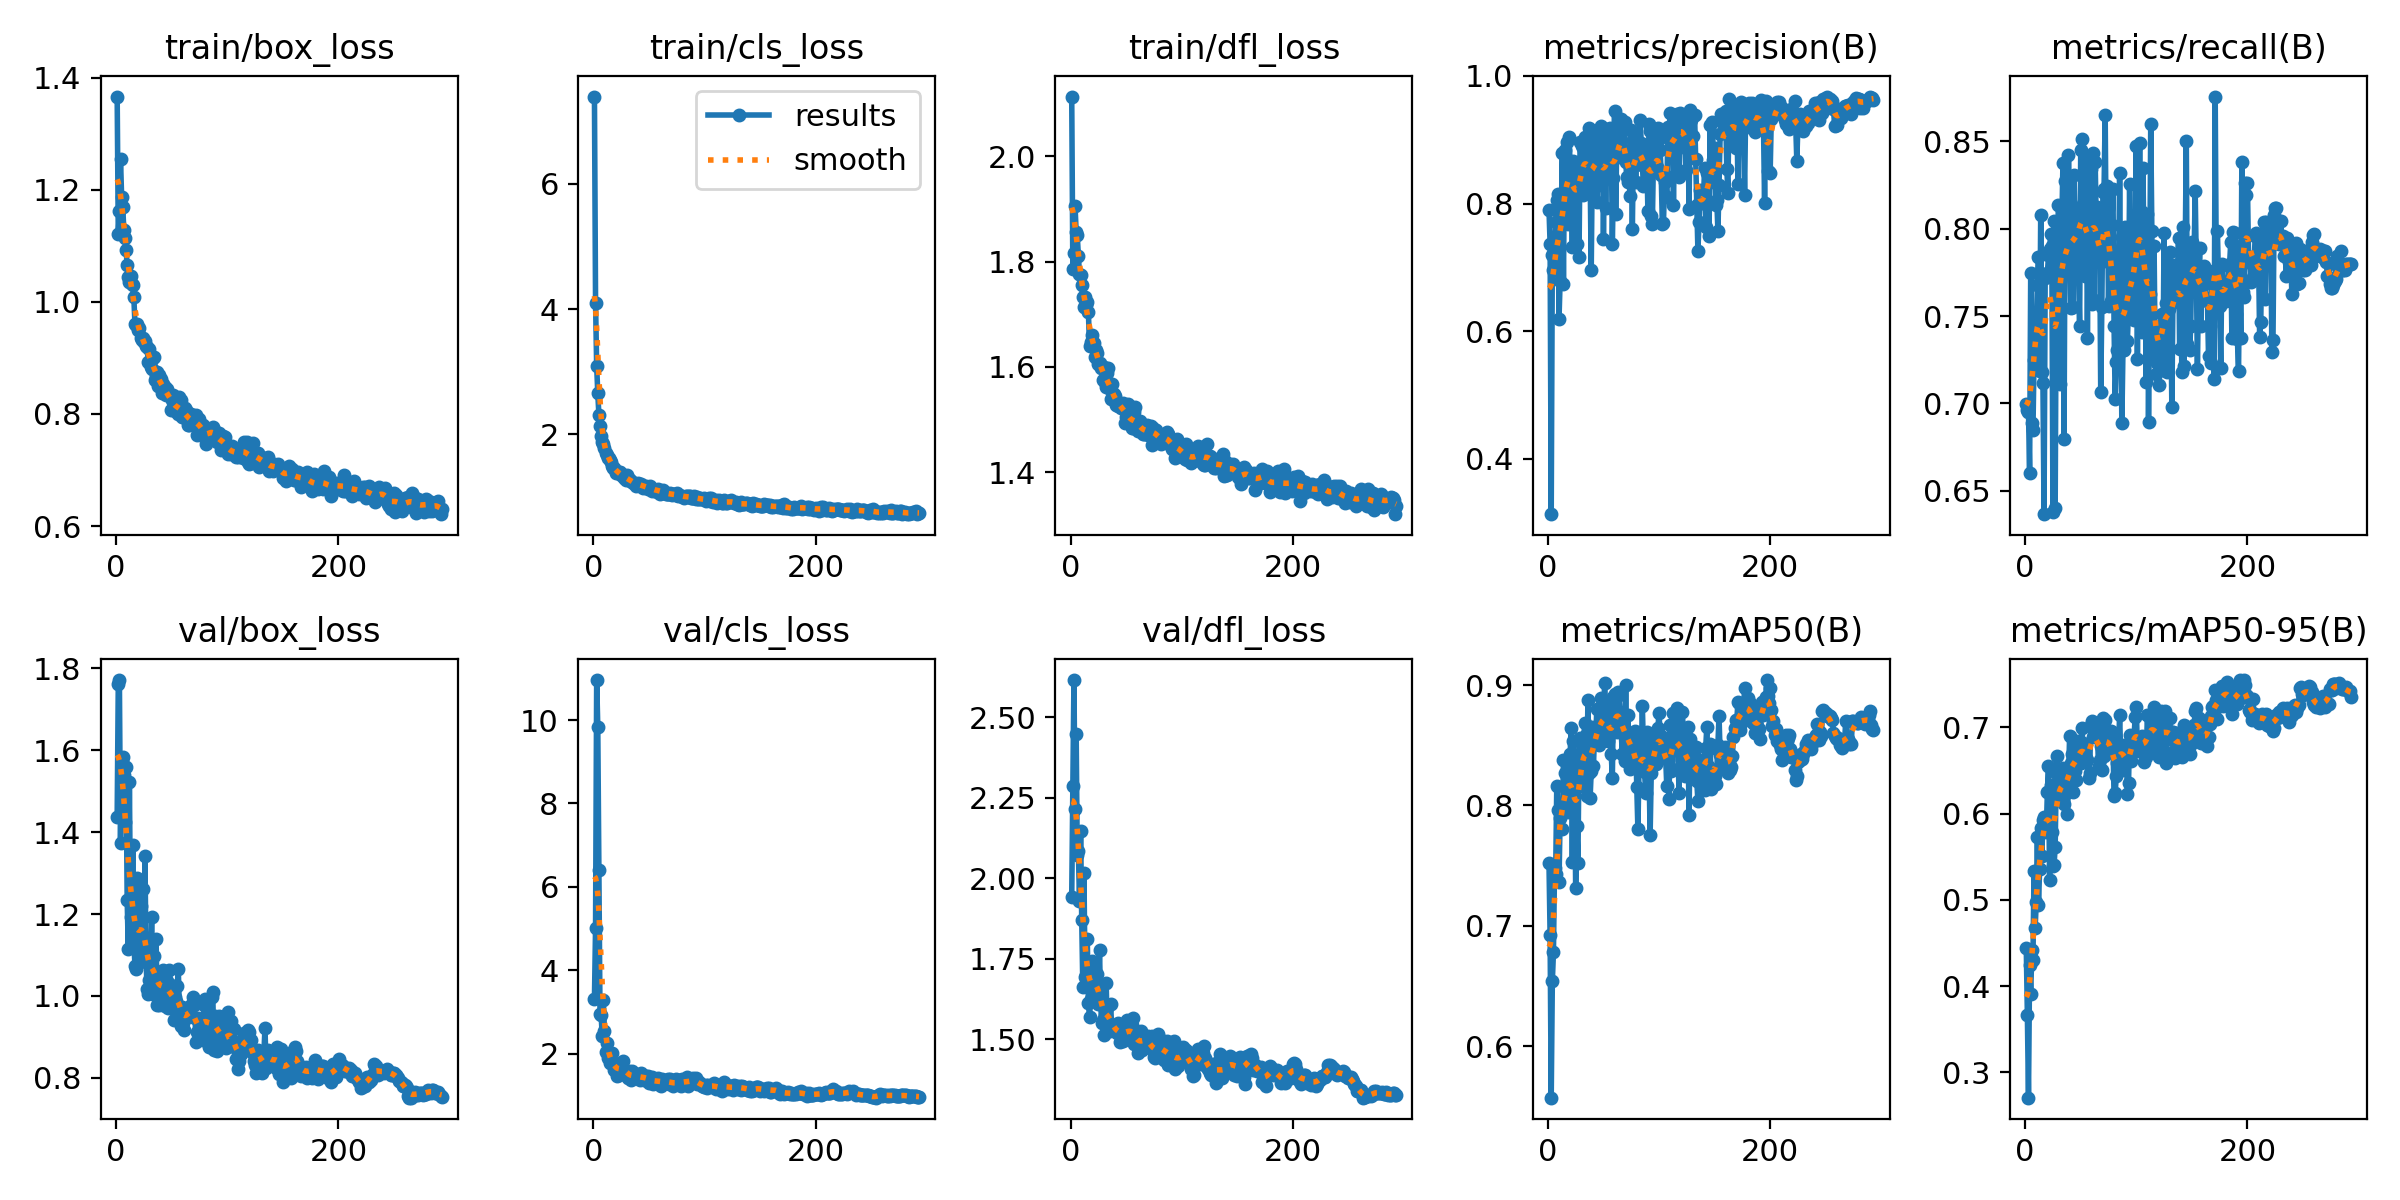

The table this chart was drawn from, first rows:
epoch, time, train/box_loss, train/cls_loss, train/dfl_loss, metrics/precision(B), metrics/recall(B), metrics/mAP50(B), metrics/mAP50-95(B), val/box_loss, val/cls_loss, val/dfl_loss, lr/pg0, lr/pg1, lr/pg2
1, 55.77, 1.366, 7.394, 2.113, 0.7904, 0.6995, 0.7519, 0.4445, 1.438, 3.314, 1.942, 0.003294, 0.003294, 0.003294
2, 90.44, 1.121, 4.106, 1.787, 0.7372, 0.6961, 0.6921, 0.3668, 1.761, 5.006, 2.287, 0.006627, 0.006627, 0.006627
3, 125.3, 1.162, 3.092, 1.817, 0.3135, 0.6953, 0.5571, 0.2708, 1.772, 10.96, 2.615, 0.00996, 0.00996, 0.00996
4, 159.3, 1.255, 2.661, 1.905, 0.7193, 0.6603, 0.6537, 0.4245, 1.375, 9.842, 2.214, 0.01, 0.01, 0.01
5, 193.4, 1.188, 2.313, 1.856, 0.6959, 0.7745, 0.678, 0.3909, 1.573, 6.409, 2.448, 0.01, 0.01, 0.01
6, 228.1, 1.17, 2.129, 1.85, 0.731, 0.6891, 0.7481, 0.4419, 1.583, 2.953, 2.07, 0.01, 0.01, 0.01
7, 262.6, 1.128, 1.968, 1.81, 0.771, 0.6845, 0.743, 0.4306, 1.539, 2.934, 2.083, 0.01, 0.01, 0.01
8, 297, 1.114, 1.875, 1.777, 0.8055, 0.7249, 0.8158, 0.5334, 1.424, 2.434, 1.928, 0.01, 0.01, 0.01
9, 330.9, 1.093, 1.846, 1.774, 0.8156, 0.7443, 0.7965, 0.4677, 1.558, 3.293, 2.145, 0.01, 0.01, 0.01
10, 364.9, 1.065, 1.785, 1.756, 0.6188, 0.745, 0.7364, 0.498, 1.235, 2.549, 1.871, 0.01, 0.01, 0.01
11, 398.4, 1.045, 1.707, 1.733, 0.6784, 0.7677, 0.7892, 0.5734, 1.116, 2.05, 1.661, 0.01, 0.01, 0.01
12, 432, 1.035, 1.668, 1.713, 0.7755, 0.7838, 0.7953, 0.4944, 1.524, 2.266, 2.014, 0.01, 0.01, 0.01
13, 466, 1.045, 1.618, 1.732, 0.8791, 0.7185, 0.7802, 0.5354, 1.193, 1.907, 1.694, 0.01, 0.01, 0.01
14, 500.4, 1.032, 1.626, 1.717, 0.6739, 0.808, 0.8374, 0.5835, 1.157, 1.934, 1.699, 0.01, 0.01, 0.01
15, 535, 1.03, 1.594, 1.724, 0.8841, 0.718, 0.8271, 0.5514, 1.368, 1.766, 1.81, 0.01, 0.01, 0.01
16, 569.4, 1.008, 1.557, 1.704, 0.8313, 0.7115, 0.8034, 0.5925, 1.134, 1.789, 1.613, 0.01, 0.01, 0.01
17, 603.5, 0.9608, 1.491, 1.64, 0.8971, 0.6366, 0.7976, 0.5964, 1.074, 2.012, 1.567, 0.01, 0.01, 0.01
18, 637.6, 0.9593, 1.47, 1.647, 0.7674, 0.7715, 0.7946, 0.5866, 1.067, 1.743, 1.626, 0.01, 0.01, 0.01
19, 671.4, 0.9609, 1.46, 1.66, 0.9042, 0.7732, 0.8291, 0.5784, 1.289, 1.607, 1.741, 0.01, 0.01, 0.01
20, 705.5, 0.9501, 1.391, 1.645, 0.8634, 0.7744, 0.8429, 0.6254, 1.129, 1.673, 1.705, 0.01, 0.01, 0.01
21, 739.9, 0.9538, 1.396, 1.645, 0.8429, 0.7847, 0.8642, 0.6555, 1.084, 1.46, 1.641, 0.01, 0.01, 0.01
22, 774.1, 0.9356, 1.384, 1.619, 0.7321, 0.7882, 0.7528, 0.523, 1.219, 1.713, 1.706, 0.01, 0.01, 0.01
23, 808.4, 0.9317, 1.403, 1.633, 0.8669, 0.797, 0.8534, 0.6329, 1.121, 1.497, 1.632, 0.01, 0.01, 0.01
24, 842.6, 0.9359, 1.397, 1.626, 0.8496, 0.7902, 0.8347, 0.5788, 1.261, 1.626, 1.701, 0.009999, 0.009999, 0.009999
25, 876.5, 0.9277, 1.345, 1.605, 0.8498, 0.638, 0.7318, 0.5391, 1.085, 1.775, 1.609, 0.009999, 0.009999, 0.009999
26, 910.7, 0.9299, 1.356, 1.608, 0.7365, 0.8042, 0.7832, 0.5399, 1.341, 1.656, 1.778, 0.009999, 0.009999, 0.009999
27, 944.5, 0.9213, 1.331, 1.598, 0.8502, 0.6401, 0.7525, 0.5617, 1.083, 1.821, 1.608, 0.009999, 0.009999, 0.009999
28, 978.4, 0.9189, 1.305, 1.601, 0.7168, 0.7744, 0.839, 0.6469, 1.018, 1.55, 1.551, 0.009999, 0.009999, 0.009999
29, 1013, 0.8918, 1.277, 1.574, 0.8969, 0.7161, 0.8558, 0.6668, 1.004, 1.593, 1.561, 0.009999, 0.009999, 0.009999
30, 1047, 0.915, 1.346, 1.6, 0.8671, 0.8133, 0.8525, 0.6213, 1.038, 1.522, 1.514, 0.009999, 0.009999, 0.009999
31, 1081, 0.8829, 1.274, 1.571, 0.8901, 0.7111, 0.8163, 0.6212, 1.06, 1.421, 1.574, 0.009999, 0.009999, 0.009999
32, 1114, 0.8793, 1.291, 1.561, 0.8133, 0.8042, 0.8396, 0.6289, 1.193, 1.577, 1.674, 0.009999, 0.009999, 0.009999
33, 1149, 0.9003, 1.28, 1.588, 0.9048, 0.8032, 0.8686, 0.6473, 1.013, 1.411, 1.527, 0.009999, 0.009999, 0.009999
34, 1182, 0.9012, 1.257, 1.598, 0.8801, 0.8375, 0.8583, 0.653, 1.097, 1.381, 1.604, 0.009999, 0.009999, 0.009999
35, 1216, 0.8607, 1.248, 1.557, 0.8775, 0.6796, 0.8076, 0.6116, 1.003, 1.579, 1.526, 0.009999, 0.009999, 0.009999
36, 1250, 0.868, 1.229, 1.539, 0.8272, 0.8273, 0.8873, 0.6222, 1.139, 1.468, 1.61, 0.009999, 0.009999, 0.009999
37, 1283, 0.8748, 1.232, 1.567, 0.9184, 0.7753, 0.8266, 0.6413, 0.9782, 1.451, 1.53, 0.009999, 0.009999, 0.009999
38, 1317, 0.8495, 1.171, 1.539, 0.8494, 0.7766, 0.8064, 0.5993, 1.02, 1.505, 1.538, 0.009999, 0.009999, 0.009999
39, 1351, 0.8699, 1.198, 1.549, 0.6954, 0.8419, 0.8286, 0.6368, 0.9768, 1.446, 1.524, 0.009999, 0.009999, 0.009999
40, 1385, 0.8618, 1.22, 1.544, 0.8731, 0.7951, 0.8654, 0.6904, 1.027, 1.423, 1.525, 0.009999, 0.009999, 0.009999
41, 1418, 0.8378, 1.216, 1.528, 0.8946, 0.7547, 0.8327, 0.6584, 1.027, 1.476, 1.531, 0.009998, 0.009998, 0.009998
42, 1452, 0.853, 1.18, 1.531, 0.9135, 0.8064, 0.8596, 0.6695, 1.064, 1.377, 1.519, 0.009998, 0.009998, 0.009998
43, 1486, 0.8428, 1.205, 1.526, 0.8823, 0.7553, 0.8531, 0.6249, 1.055, 1.547, 1.551, 0.009998, 0.009998, 0.009998
44, 1519, 0.8478, 1.184, 1.53, 0.8028, 0.8306, 0.8799, 0.6804, 0.9762, 1.409, 1.492, 0.009998, 0.009998, 0.009998
45, 1552, 0.8345, 1.152, 1.521, 0.9039, 0.7946, 0.8657, 0.6491, 1.019, 1.416, 1.516, 0.009998, 0.009998, 0.009998
46, 1586, 0.8449, 1.174, 1.525, 0.829, 0.8092, 0.8505, 0.6391, 1.038, 1.378, 1.542, 0.009998, 0.009998, 0.009998
47, 1620, 0.8341, 1.181, 1.532, 0.8455, 0.7967, 0.8563, 0.6842, 0.9697, 1.464, 1.494, 0.009998, 0.009998, 0.009998
48, 1654, 0.8335, 1.167, 1.525, 0.922, 0.7754, 0.8895, 0.6784, 1.063, 1.439, 1.525, 0.009998, 0.009998, 0.009998
49, 1688, 0.807, 1.13, 1.493, 0.9047, 0.7443, 0.8681, 0.661, 1.028, 1.477, 1.514, 0.009998, 0.009998, 0.009998
50, 1722, 0.824, 1.146, 1.506, 0.7442, 0.8449, 0.8554, 0.6585, 0.9864, 1.307, 1.507, 0.009998, 0.009998, 0.009998
51, 1756, 0.8337, 1.18, 1.517, 0.8772, 0.8515, 0.9021, 0.6997, 0.9917, 1.384, 1.559, 0.009998, 0.009998, 0.009998
52, 1790, 0.8177, 1.127, 1.529, 0.7929, 0.8141, 0.875, 0.6816, 0.9413, 1.343, 1.504, 0.009997, 0.009997, 0.009997
53, 1824, 0.8045, 1.104, 1.493, 0.8697, 0.7953, 0.8722, 0.6756, 0.998, 1.437, 1.528, 0.009997, 0.009997, 0.009997
54, 1858, 0.8139, 1.131, 1.494, 0.917, 0.7732, 0.8532, 0.6652, 0.9889, 1.282, 1.516, 0.009997, 0.009997, 0.009997
55, 1892, 0.8053, 1.112, 1.484, 0.8959, 0.8411, 0.8816, 0.6645, 1.024, 1.295, 1.543, 0.009997, 0.009997, 0.009997
56, 1926, 0.7996, 1.119, 1.484, 0.9182, 0.7373, 0.8595, 0.6627, 1.065, 1.351, 1.565, 0.009997, 0.009997, 0.009997
57, 1960, 0.8298, 1.083, 1.513, 0.9093, 0.8106, 0.8429, 0.6409, 0.959, 1.373, 1.483, 0.009997, 0.009997, 0.009997
58, 1994, 0.825, 1.13, 1.524, 0.7366, 0.7847, 0.823, 0.6465, 0.9275, 1.417, 1.515, 0.009997, 0.009997, 0.009997
59, 2027, 0.7938, 1.115, 1.495, 0.8393, 0.8344, 0.8897, 0.7022, 0.9733, 1.356, 1.506, 0.009997, 0.009997, 0.009997
60, 2061, 0.7945, 1.055, 1.487, 0.945, 0.7571, 0.8928, 0.7069, 0.9347, 1.259, 1.485, 0.009997, 0.009997, 0.009997
... 233 more rows
